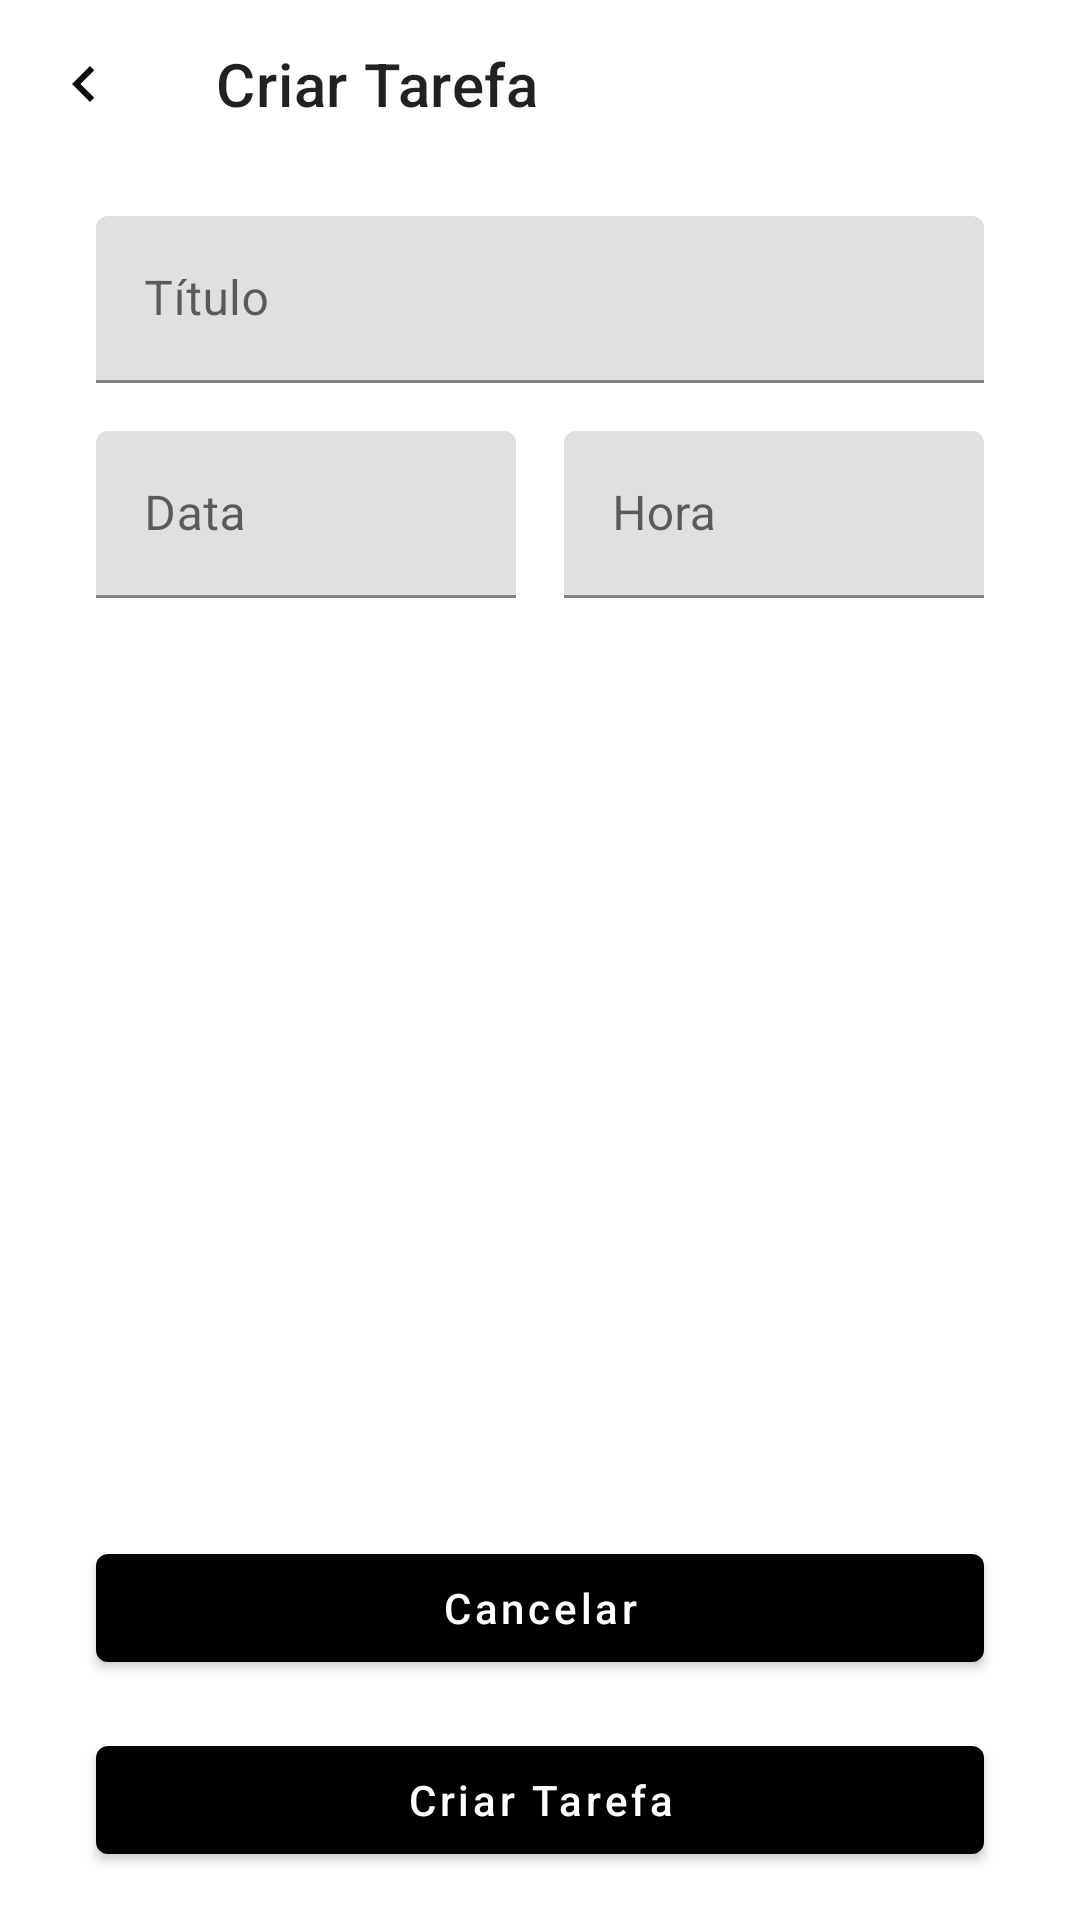

Produce the Android XML layout that renders to this screen, including the resource entries it uses.
<!-- AndroidManifest.xml: application theme Theme.ToDoList -->
<!-- res/layout/activity_add_task.xml -->
<?xml version="1.0" encoding="utf-8"?>
<androidx.constraintlayout.widget.ConstraintLayout xmlns:android="http://schemas.android.com/apk/res/android"
    android:layout_width="match_parent"
    android:layout_height="match_parent"
    xmlns:app="http://schemas.android.com/apk/res-auto">

    <com.google.android.material.appbar.MaterialToolbar
        android:id="@+id/Toolbar"
        android:layout_width="match_parent"
        android:layout_height="wrap_content"
        app:layout_constraintTop_toTopOf="parent"
        app:title="Criar Tarefa"
        app:navigationIcon="@drawable/ic_baseline_navigate_before_24"/>

    <androidx.constraintlayout.widget.Guideline
        android:id="@+id/guide_start"
        android:orientation="vertical"
        app:layout_constraintGuide_begin="32dp"
        android:layout_width="wrap_content"
        android:layout_height="wrap_content"/>

    <androidx.constraintlayout.widget.Guideline
        android:id="@+id/guide_end"
        android:orientation="vertical"
        app:layout_constraintGuide_end="32dp"
        android:layout_width="wrap_content"
        android:layout_height="wrap_content"/>

    <com.google.android.material.textfield.TextInputLayout
        android:id="@+id/tipTitle"
app:layout_constraintStart_toStartOf="@id/guide_start"
        app:layout_constraintEnd_toEndOf="@id/guide_end"
        android:layout_marginTop="16dp"
        style="@style/ThemeOverlay.Material3.AutoCompleteTextView.OutlinedBox"
        android:layout_width="0dp"
        android:hint="@string/Title"
        android:layout_height="wrap_content"
        app:layout_constraintTop_toBottomOf="@id/Toolbar">

    <com.google.android.material.textfield.TextInputEditText
        android:layout_width="match_parent"
        android:layout_height="wrap_content"
        android:inputType="text"/>
    </com.google.android.material.textfield.TextInputLayout>

    <com.google.android.material.textfield.TextInputLayout
        android:id="@+id/tipData"
        android:layout_width="0dp"
        android:layout_height="wrap_content"
        app:startIconDrawable="@drawable/ic_calendar"
        app:layout_constraintStart_toStartOf="@id/guide_start"
        app:layout_constraintEnd_toStartOf="@id/tipHora"
        android:layout_marginTop="16dp"
        style="@style/ThemeOverlay.Material3.AutoCompleteTextView.OutlinedBox"
        android:hint="@string/Date"
        app:layout_constraintTop_toBottomOf="@id/tipTitle">

    <com.google.android.material.textfield.TextInputEditText
        android:layout_width="match_parent"
        android:layout_height="wrap_content"
        android:inputType="none"
        android:focusable="false"/>
    </com.google.android.material.textfield.TextInputLayout>

    <com.google.android.material.textfield.TextInputLayout
        android:id="@+id/tipHora"
        android:layout_width="0dp"
        android:layout_height="wrap_content"
     app:layout_constraintTop_toTopOf="@id/tipData"
        app:layout_constraintStart_toEndOf="@id/tipData"
        app:layout_constraintEnd_toEndOf="@id/guide_end"
        android:layout_marginStart="16dp"
        style="@style/ThemeOverlay.Material3.AutoCompleteTextView.OutlinedBox"
        android:hint="@string/Hour"
        app:startIconDrawable="@drawable/ic_baseline_access_time_24">

        <com.google.android.material.textfield.TextInputEditText
            android:layout_width="match_parent"
            android:layout_height="wrap_content"
            android:focusable="false"
            android:inputType="none" />

    </com.google.android.material.textfield.TextInputLayout>

    <com.google.android.material.button.MaterialButton
        android:layout_width="0dp"
        android:layout_height="wrap_content"
        style=""
        android:text="@string/Cancel"
        android:id="@+id/btCancel"
        android:textAllCaps="false"
        android:layout_marginBottom="16dp"
        app:layout_constraintBottom_toTopOf="@id/btNewTask"
        app:layout_constraintEnd_toEndOf="@id/guide_end"
        app:layout_constraintStart_toStartOf="@id/guide_start"
        />

<com.google.android.material.button.MaterialButton
    android:layout_width="0dp"
    android:layout_height="wrap_content"
    style=""
    android:text="@string/new_task"
    android:id="@+id/btNewTask"
    android:textAllCaps="false"
    android:layout_marginBottom="16dp"
    app:layout_constraintBottom_toBottomOf="parent"
    app:layout_constraintEnd_toEndOf="@id/guide_end"
    app:layout_constraintStart_toStartOf="@id/guide_start"
    />


</androidx.constraintlayout.widget.ConstraintLayout>
<!-- resources referenced by this layout -->
<resources>
  <!-- drawable ic_baseline_navigate_before_24 (drawable) -->
  <vector android:autoMirrored="true" android:height="24dp"
      android:tint="#0A0A0A" android:viewportHeight="24"
      android:viewportWidth="24" android:width="24dp" xmlns:android="http://schemas.android.com/apk/res/android">
      <path android:fillColor="@android:color/white" android:pathData="M15.41,7.41L14,6l-6,6 6,6 1.41,-1.41L10.83,12z"/>
  </vector>
  <string name="Cancel">Cancelar</string>
  <string name="Date">Data</string>
  <string name="Hour">Hora</string>
  <string name="Title">Título</string>
  <string name="new_task">Criar Tarefa</string>
  <style name="Theme.ToDoList" parent="Theme.MaterialComponents.Light.NoActionBar">
          
          <item name="colorPrimary">@color/black</item>
          <item name="colorPrimaryDark">@color/black</item>
  
          <item name="colorSecondary">@color/black</item>
          <item name="colorOnSecondary">@color/white</item>
  
      </style>
  <!-- not gathered from this repository: default colours our renderer supplied (Android Studio template values) -->
  <color name="black">#FF000000</color>
  <color name="white">#FFFFFFFF</color>
</resources>
